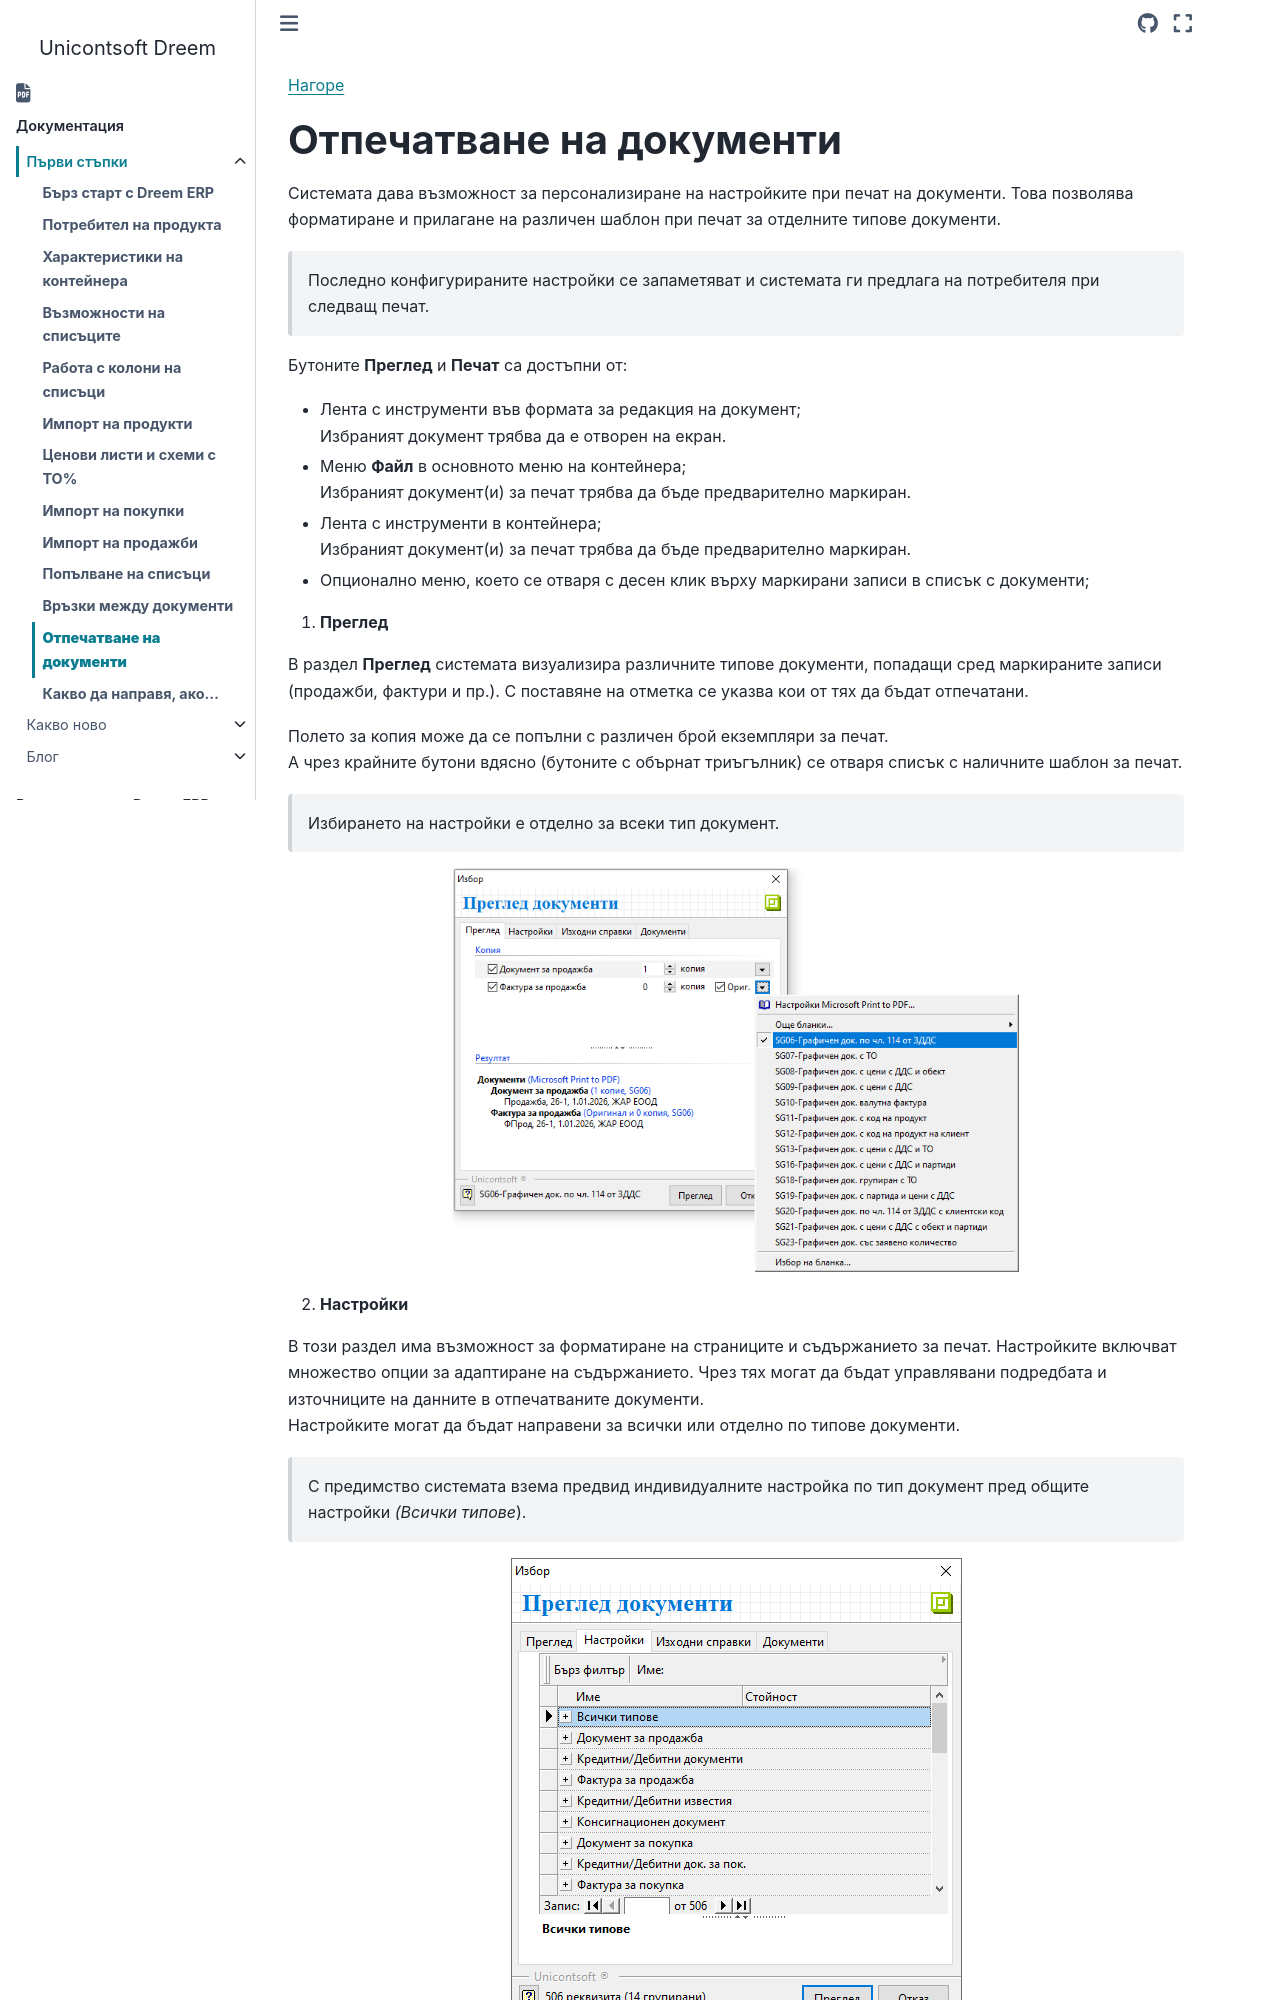

repository: Unicontsoft/unicontsoft.github.io · page: start/011-doc-printing.html · generator: sphinx

```{only} html
[Нагоре](000-index)
```

# **Отпечатване на документи**

Системата дава възможност за персонализиране на настройките при печат на документи. Това позволява форматиране и прилагане на различен шаблон при печат за отделните типове документи.  

> Последно конфигурираните настройки се запаметяват и системата ги предлага на потребителя при следващ печат.  

Бутоните **Преглед** и **Печат** са достъпни от:  
 - Лента с инструменти във формата за редакция на документ;  
 Избраният документ трябва да е отворен на екран.  
 - Меню **Файл** в основното меню на контейнера;  
 Избраният документ(и) за печат трябва да бъде предварително маркиран.  
 - Лента с инструменти в контейнера;  
 Избраният документ(и) за печат трябва да бъде предварително маркиран. 
 - Опционално меню, което се отваря с десен клик върху маркирани записи в списък с документи;    

1) **Преглед**  

В раздел **Преглед** системата визуализира различните типове документи, попадащи сред маркираните записи (продажби, фактури и пр.). С поставяне на отметка се указва кои от тях да бъдат отпечатани.  

Полето за копия може да се попълни с различен брой екземпляри за печат.  
А чрез крайните бутони вдясно (бутоните с обърнат триъгълник) се отваря списък с наличните шаблон за печат.  

> Избирането на настройки е отделно за всеки тип документ.  

![](911-doc-printing1.png){ class=align-center w=15cm }

2) **Настройки**  

В този раздел има възможност за форматиране на страниците и съдържанието за печат. Настройките включват множество опции за адаптиране на съдържанието. Чрез тях могат да бъдат управлявани подредбата и източниците на данните в отпечатваните документи.  
Настройките могат да бъдат направени за всички или отделно по типове документи.  

> С предимство системата взема предвид индивидуалните настройка по тип документ пред общите настройки *(Всички типове*).  

![](911-doc-printing2.png){ class=align-center }

**Всички типове**  
Общовалидните за всички документи настройки включват:
